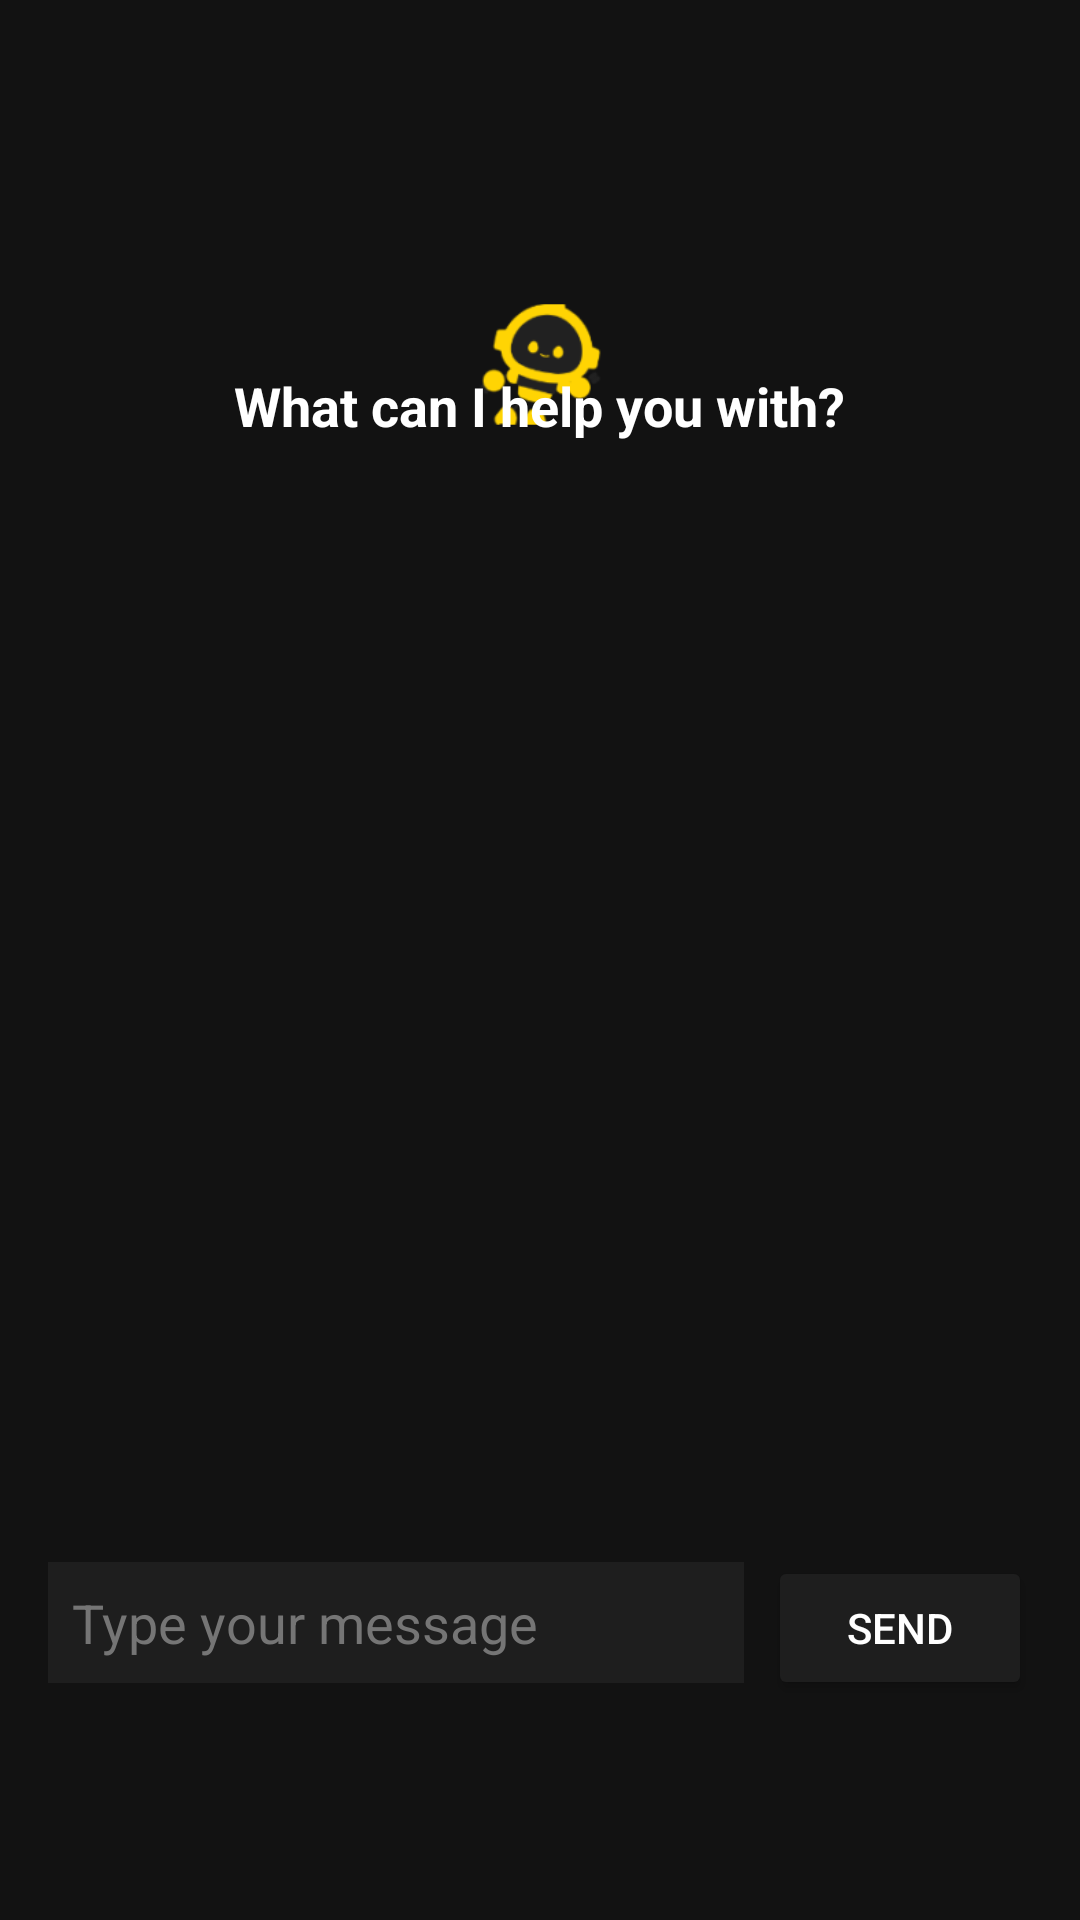

Produce the Android XML layout that renders to this screen, including the resource entries it uses.
<!-- AndroidManifest.xml: application theme Theme.RAIBurst -->
<!-- res/layout/fragment_home.xml -->
<LinearLayout
    xmlns:android="http://schemas.android.com/apk/res/android"
    android:layout_width="match_parent"
    android:layout_height="match_parent"
    android:orientation="vertical"
    android:padding="16dp"
    android:background="#121212">

    
    <FrameLayout
        android:id="@+id/centerFrame"
        android:layout_width="match_parent"
        android:layout_height="0dp"
        android:layout_weight="1">

        

        

        <ImageView
            android:id="@+id/robotImage"
            android:layout_width="74dp"
            android:layout_height="81dp"
            android:layout_gravity="center"
            android:layout_marginBottom="20dp"
            android:contentDescription="Robot Image"
            android:src="@mipmap/robot_image_foreground" />

        <TextView
            android:id="@+id/centerText"
            android:layout_width="wrap_content"
            android:layout_height="wrap_content"
            android:layout_gravity="center_horizontal|bottom"
            android:layout_marginBottom="120dp"
            android:gravity="center"
            android:text="What can I help you with?"
            android:textColor="#FFFFFF"
            android:textSize="18sp"
            android:textStyle="bold" />
    </FrameLayout>

    
    <ScrollView
        android:layout_width="match_parent"
        android:layout_height="0dp"
        android:layout_weight="1">

        <LinearLayout
            android:id="@+id/chatContainer"
            android:layout_width="match_parent"
            android:layout_height="wrap_content"
            android:orientation="vertical" />
    </ScrollView>

    
    <LinearLayout
        android:layout_width="match_parent"
        android:layout_height="wrap_content"
        android:orientation="horizontal">

        <EditText
            android:id="@+id/userInput"
            android:layout_width="0dp"
            android:layout_height="wrap_content"
            android:layout_weight="1"
            android:hint="Type your message"
            android:padding="8dp"
            android:layout_marginBottom="65dp"
            android:background="#1E1E1E"
            android:textColor="#FFFFFF"
            android:textColorHint="#757575"
            android:layout_marginRight="8dp" />

        <Button
            android:id="@+id/sendButton"
            android:layout_width="wrap_content"
            android:layout_height="wrap_content"
            android:text="Send"
            android:backgroundTint="#1E1E1E"
            android:textColor="#FFFFFF"
            android:padding="12dp"
            android:elevation="4dp" />
    </LinearLayout>
</LinearLayout>
<!-- resources referenced by this layout -->
<resources>
  <!-- mipmap robot_image_foreground: webp bitmap (mipmap-hdpi, 4420 bytes) -->
  <style name="Theme.RAIBurst" parent="Theme.MaterialComponents.DayNight.NoActionBar">
          
          <item name="colorPrimary">@color/black</item>
          <item name="colorPrimaryVariant">@color/black</item>
          <item name="colorOnPrimary">@color/white</item>
          
          <item name="colorSecondary">@color/black</item>
          <item name="colorSecondaryVariant">@color/black</item>
          <item name="colorOnSecondary">@color/black</item>
          
          <item name="android:statusBarColor">@android:color/black</item>
          <item name="android:windowLightStatusBar">false</item> 
      </style>
  <color name="black">#FF000000</color>
  <color name="white">#FFFFFFFF</color>
</resources>
